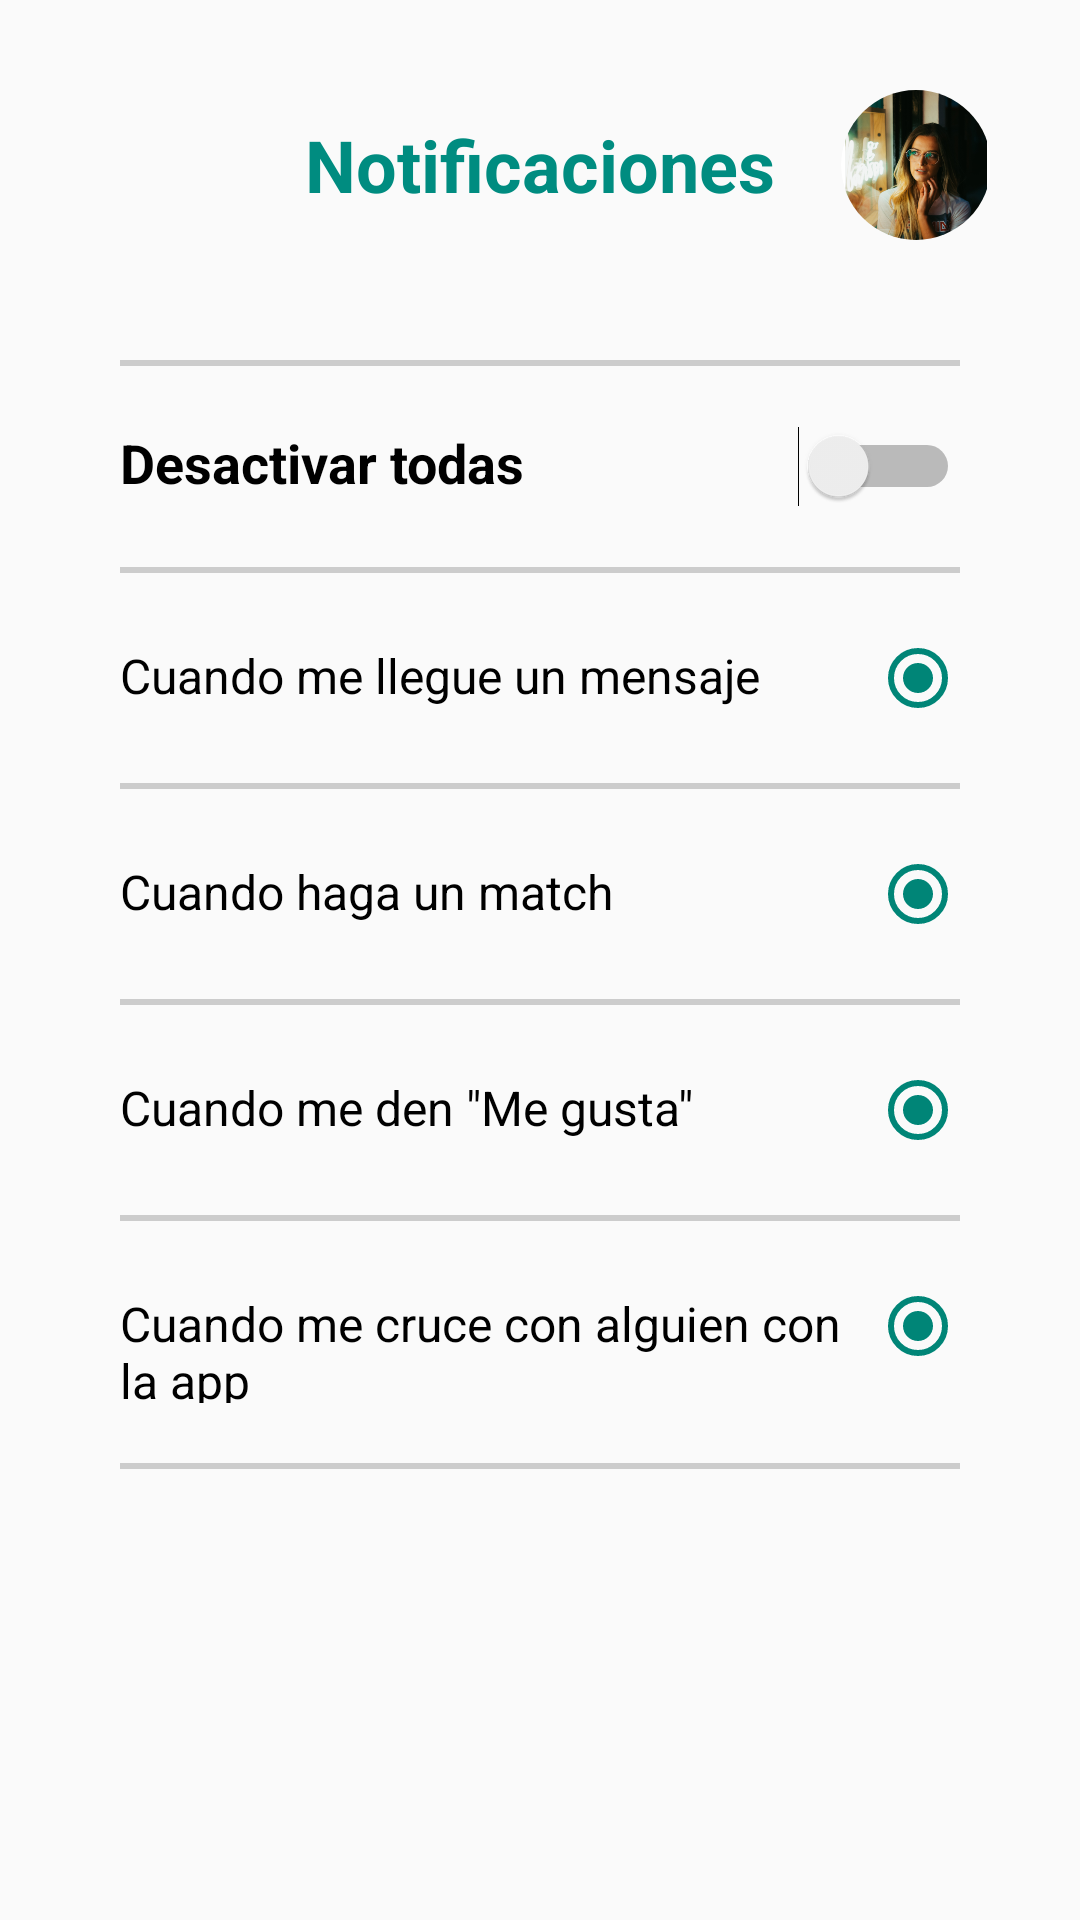

Android layout source for this screen:
<!-- AndroidManifest.xml: application theme Theme.Tinderroush -->
<!-- res/layout/fragment_notifications_config.xml -->
<?xml version="1.0" encoding="utf-8"?>
<LinearLayout xmlns:android="http://schemas.android.com/apk/res/android"
    xmlns:app="http://schemas.android.com/apk/res-auto"
    xmlns:tools="http://schemas.android.com/tools"
    android:layout_width="match_parent"
    android:layout_height="match_parent"
    android:orientation="vertical"
    tools:context=".Chats.ChatsActivity">

    <LinearLayout
        android:layout_width="match_parent"
        android:layout_height="match_parent"
        android:orientation="vertical">

        
        <LinearLayout
            android:layout_width="match_parent"
            android:layout_height="wrap_content"
            android:layout_marginTop="30dp"
            android:layout_marginHorizontal="30dp"
            android:orientation="horizontal"
            android:layout_gravity="center"
            android:gravity="center">
            <LinearLayout
                android:layout_width="match_parent"
                android:layout_height="wrap_content"
                android:layout_gravity="center"
                android:gravity="center">
                <TextView
                    android:layout_width="wrap_content"
                    android:layout_height="wrap_content"
                    android:text="@string/title_notifications"
                    android:textSize="24sp"
                    android:textStyle="bold"
                    android:textColor="@color/green3"/>
            </LinearLayout>

            <androidx.cardview.widget.CardView
                android:layout_width="50dp"
                android:layout_height="50dp"
                android:layout_marginLeft="-50dp"
                app:cardElevation="0dp"
                app:cardCornerRadius="30dp">

                <ImageView
                    android:id="@+id/profile_from_notifications"
                    android:layout_width="50dp"
                    android:layout_height="50dp"
                    android:src="@drawable/photo_main"/>
            </androidx.cardview.widget.CardView>
        </LinearLayout>

        
        <View
            android:layout_width="match_parent"
            android:layout_height="2dp"
            android:layout_marginTop="40dp"
            android:layout_marginHorizontal="40dp"
            android:background="@color/gray1"/>

        <LinearLayout
            android:layout_width="match_parent"
            android:layout_height="wrap_content"
            android:layout_marginTop="20dp"
            android:layout_marginHorizontal="40dp"
            android:orientation="horizontal">

            <TextView
                android:layout_width="wrap_content"
                android:layout_height="wrap_content"
                android:layout_weight="10"
                android:text="@string/deactivate_notifications"
                android:textColor="@color/black"
                android:textSize="18sp"/>

            <Switch
                android:id="@+id/switch_return"
                android:layout_width="60dp"
                android:layout_height="wrap_content"
                android:layout_gravity="right"/>

        </LinearLayout>

        
        <View
            android:layout_width="match_parent"
            android:layout_height="2dp"
            android:layout_marginTop="20dp"
            android:layout_marginHorizontal="40dp"
            android:background="@color/gray1"/>

        <LinearLayout
            android:layout_width="match_parent"
            android:layout_height="wrap_content"
            android:layout_marginTop="20dp"
            android:layout_marginHorizontal="40dp"
            android:orientation="horizontal">

            <TextView
                android:layout_width="wrap_content"
                android:layout_height="wrap_content"
                android:layout_weight="10"
                android:text="@string/message_receive_ntf"
                android:textColor="@color/black"
                android:textSize="16sp"/>

            <RadioButton
                android:id="@+id/notification_message"
                android:layout_width="30dp"
                android:layout_height="30dp"
                android:checked="true"/>

        </LinearLayout>

        
        <View
            android:layout_width="match_parent"
            android:layout_height="2dp"
            android:layout_marginTop="20dp"
            android:layout_marginHorizontal="40dp"
            android:background="@color/gray1"/>

        <LinearLayout
            android:layout_width="match_parent"
            android:layout_height="wrap_content"
            android:layout_marginTop="20dp"
            android:layout_marginHorizontal="40dp"
            android:orientation="horizontal">

            <TextView
                android:layout_width="wrap_content"
                android:layout_height="wrap_content"
                android:layout_weight="10"
                android:text="@string/match_done_ntf"
                android:textColor="@color/black"
                android:textSize="16sp"/>

            <RadioButton
                android:id="@+id/notification_match"
                android:layout_width="30dp"
                android:layout_height="30dp"
                android:checked="true"/>

        </LinearLayout>

        
        <View
            android:layout_width="match_parent"
            android:layout_height="2dp"
            android:layout_marginTop="20dp"
            android:layout_marginHorizontal="40dp"
            android:background="@color/gray1"/>

        <LinearLayout
            android:layout_width="match_parent"
            android:layout_height="wrap_content"
            android:layout_marginTop="20dp"
            android:layout_marginHorizontal="40dp"
            android:orientation="horizontal">

            <TextView
                android:layout_width="wrap_content"
                android:layout_height="wrap_content"
                android:layout_weight="10"
                android:text="@string/like_received_ntf"
                android:textColor="@color/black"
                android:textSize="16sp"/>

            <RadioButton
                android:id="@+id/notification_likes"
                android:layout_width="30dp"
                android:layout_height="30dp"
                android:checked="true"/>

        </LinearLayout>

        
        <View
            android:layout_width="match_parent"
            android:layout_height="2dp"
            android:layout_marginTop="20dp"
            android:layout_marginHorizontal="40dp"
            android:background="@color/gray1"/>

        <LinearLayout
            android:layout_width="match_parent"
            android:layout_height="wrap_content"
            android:layout_marginTop="20dp"
            android:layout_marginHorizontal="40dp"
            android:orientation="horizontal">

            <TextView
                android:layout_width="wrap_content"
                android:layout_height="wrap_content"
                android:layout_weight="10"
                android:text="@string/cross_with_ntf"
                android:textColor="@color/black"
                android:textSize="16sp"/>

            <RadioButton
                android:id="@+id/notification_cross"
                android:layout_width="30dp"
                android:layout_height="30dp"
                android:checked="true"/>

        </LinearLayout>

        
        <View
            android:layout_width="match_parent"
            android:layout_height="2dp"
            android:layout_marginTop="20dp"
            android:layout_marginHorizontal="40dp"
            android:background="@color/gray1"/>

    </LinearLayout>
</LinearLayout>
<!-- resources referenced by this layout -->
<resources>
  <color name="black">#FF000000</color>
  <color name="gray1">#CCCCCC</color>
  <color name="green3">#008C80</color>
  <!-- drawable photo_main: png bitmap (drawable, 136500 bytes) -->
  <string name="cross_with_ntf">Cuando me cruce con alguien con la app</string>
  <string name="deactivate_notifications"><b>Desactivar todas</b></string>
  <string name="like_received_ntf">Cuando me den \"Me gusta\"</string>
  <string name="match_done_ntf">Cuando haga un match</string>
  <string name="message_receive_ntf">Cuando me llegue un mensaje</string>
  <string name="title_notifications"><b>Notificaciones</b></string>
  <style name="Theme.Tinderroush" parent="Theme.AppCompat.Light.NoActionBar">
          
          <item name="colorPrimary">@color/purple_500</item>
          <item name="colorPrimaryVariant">@color/purple_700</item>
          <item name="colorOnPrimary">@color/white</item>
          
          <item name="colorSecondary">@color/teal_200</item>
          <item name="colorSecondaryVariant">@color/teal_700</item>
          <item name="colorOnSecondary">@color/black</item>
          
          <item name="android:statusBarColor" tools:targetApi="l">?attr/colorPrimaryVariant</item>
          
      </style>
  <color name="purple_500">#FF6200EE</color>
  <color name="purple_700">#FF3700B3</color>
  <color name="white">#FFFFFFFF</color>
  <color name="teal_200">#FF03DAC5</color>
  <color name="teal_700">#FF018786</color>
</resources>
